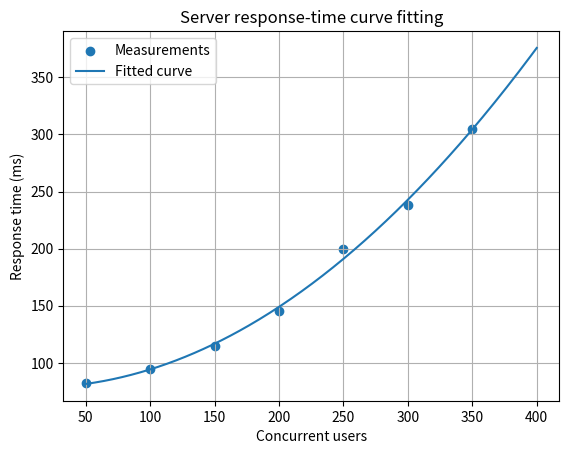

Recreate this plot in Python.
import numpy as np
from scipy.optimize import curve_fit
import matplotlib.pyplot as plt

# Concurrent users and measured server response time (milliseconds)
users = np.array(
    [50, 100, 150, 200, 250, 300, 350],
    dtype=float
)

response_ms = np.array([82, 95, 115, 145, 200, 238, 305], dtype=float)
# A simple quadratic model for increasing delay
def model(x, a, b, c):
    return a*x**2 + b*x + c

# Fit the model to the measured data
parameters, covariance = curve_fit(
    model, users, response_ms
)

a, b, c = parameters

# Calculate predicted values
predicted = model(users, a, b, c)

# Calculate Root Mean Square Error (RMSE)
rmse = np.sqrt(
    np.mean((response_ms - predicted)**2)
)

# Display results
print(
    f"Fitted model: y = {a:.6f}x^2 + "
    f"{b:.4f}x + {c:.2f}"
)

print(f"RMSE: {rmse:.2f} ms")

print(
    f"Predicted response at 400 users: "
    f"{model(400, a, b, c):.2f} ms"
)

# Plot measured data and fitted curve
x_plot = np.linspace(users.min(), 400, 300)

plt.scatter(
    users,
    response_ms,
    label="Measurements"
)

plt.plot(
    x_plot,
    model(x_plot, a, b, c),
    label="Fitted curve"
)

plt.xlabel("Concurrent users")
plt.ylabel("Response time (ms)")
plt.title("Server response-time curve fitting")
plt.legend()
plt.grid(True)
plt.show()
